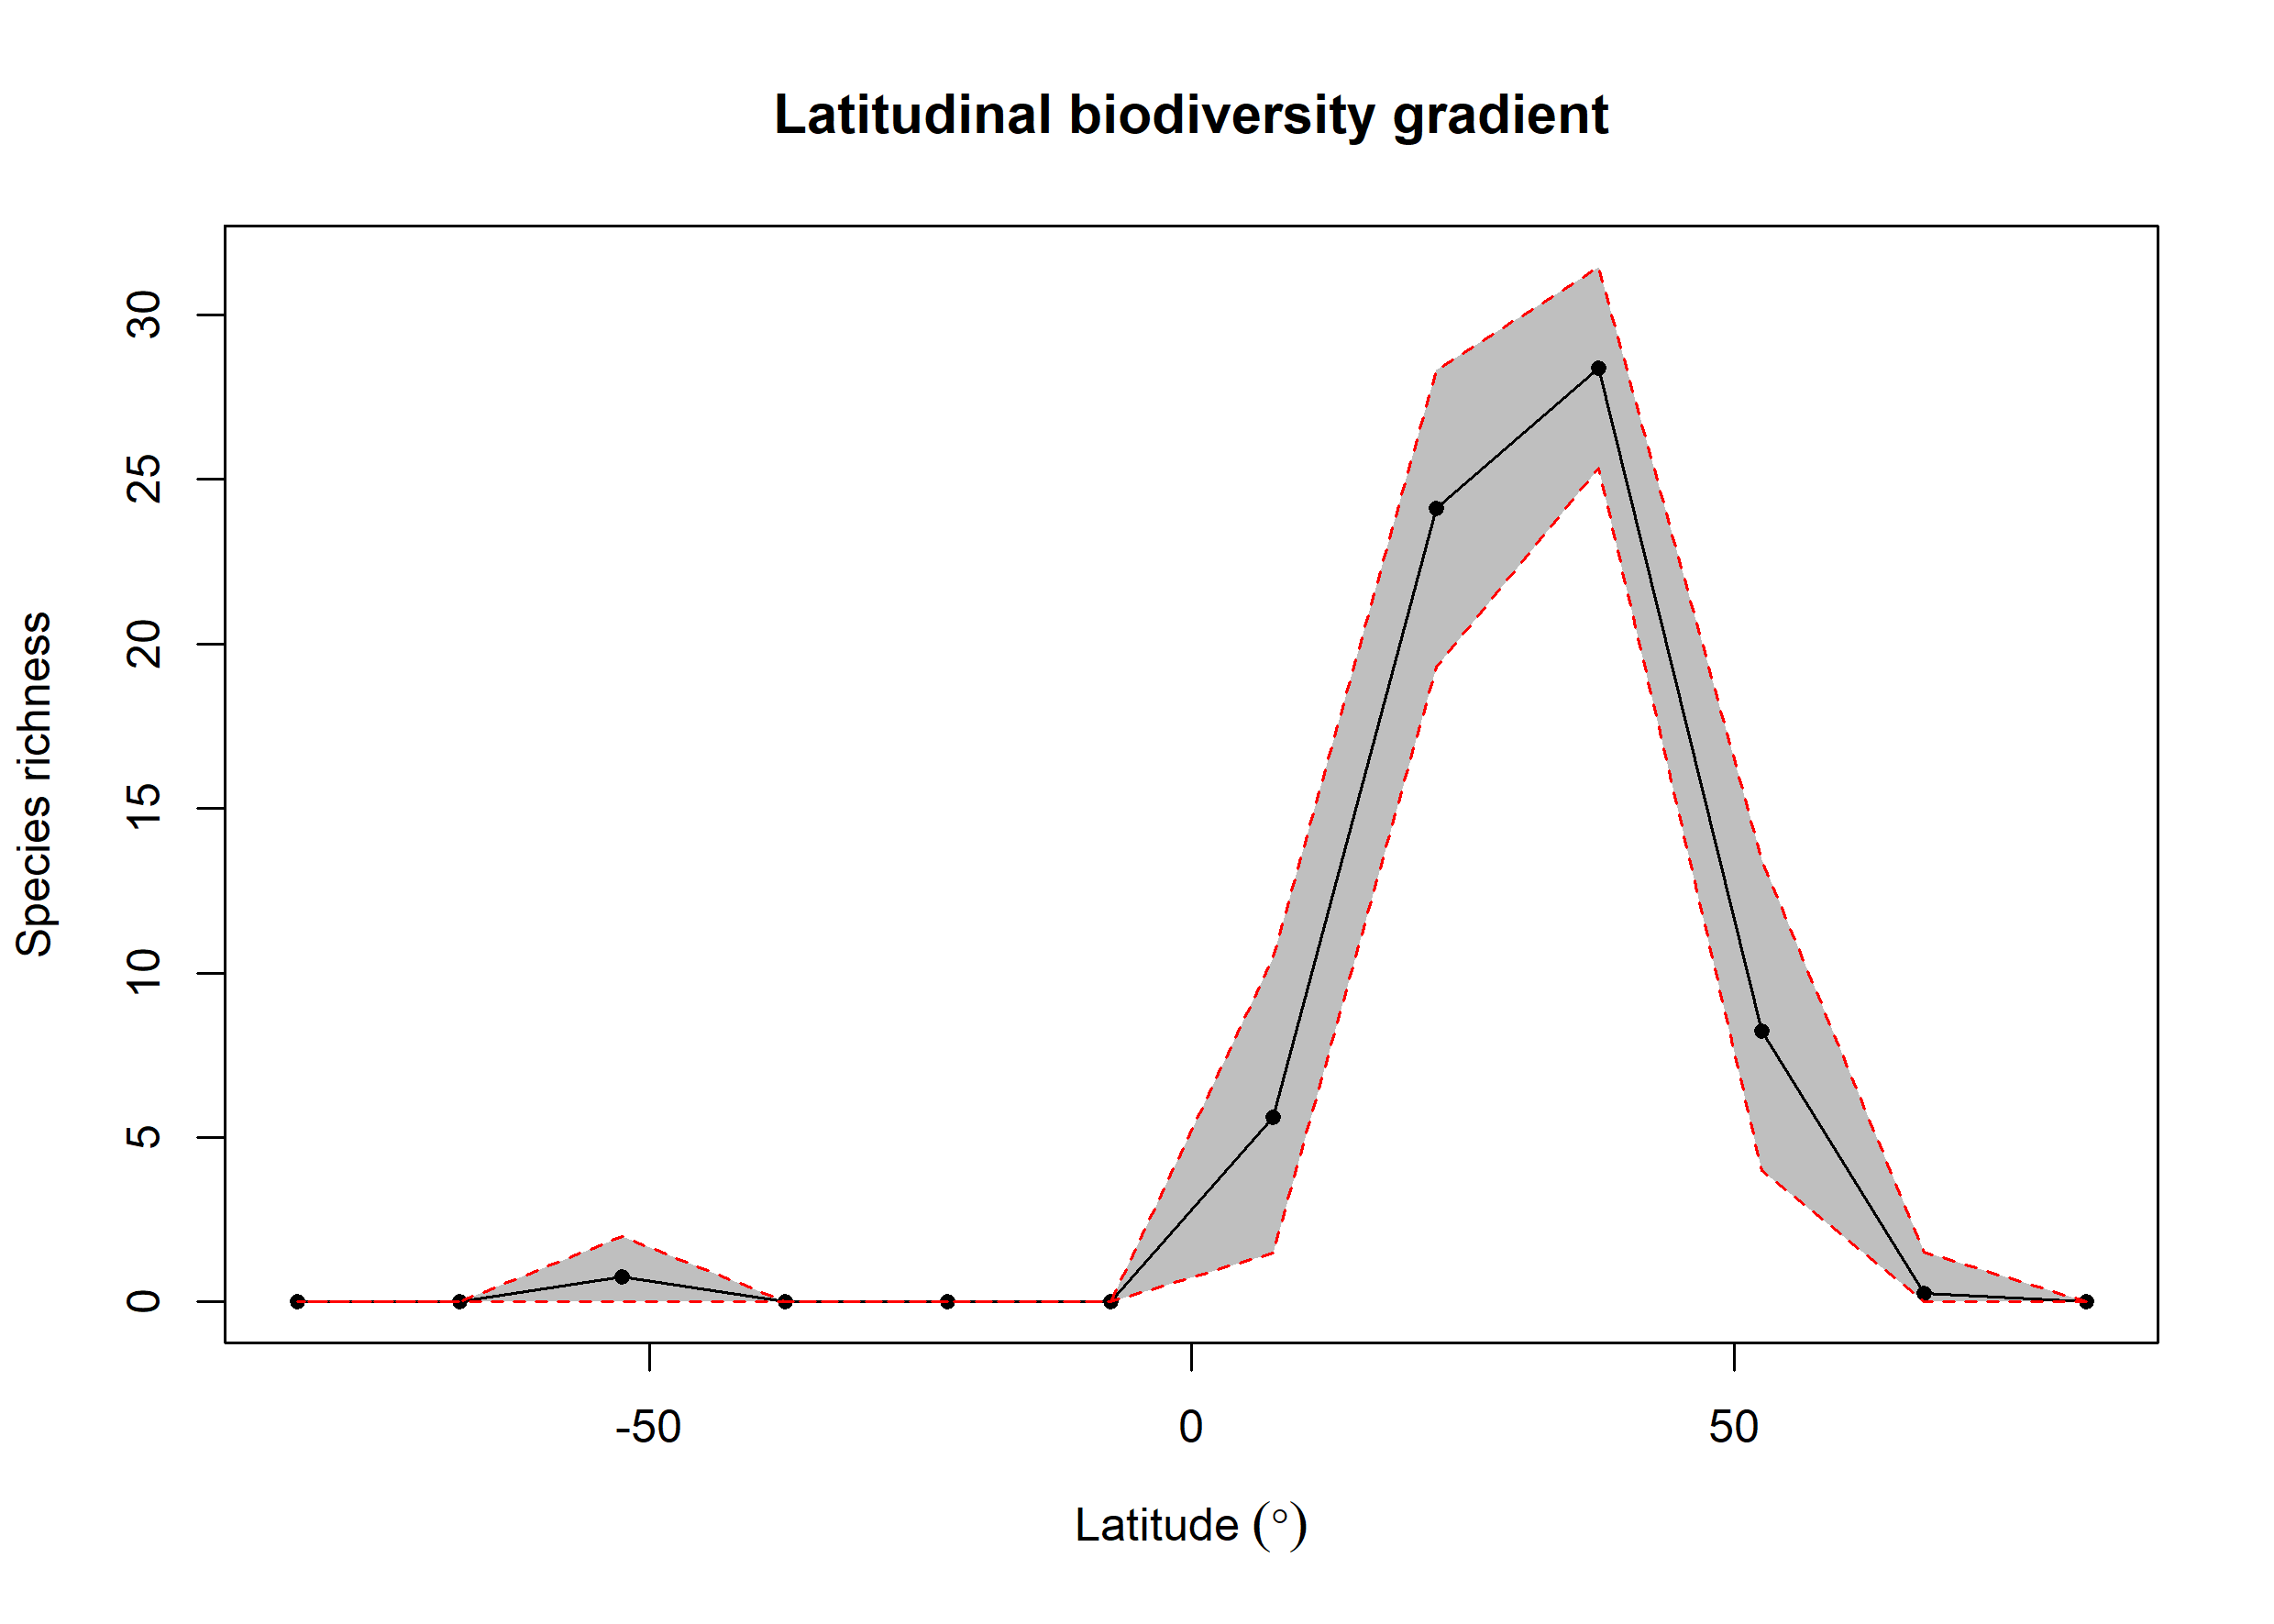

The file beside this chart, header and first rows:
bin, max, min, mid, hemisphere, mean_richness, CI.Lower, CI.Upper
1, 90, 75, 82.5, N, NA, NA, NA
2, 75, 60, 67.5, N, 0.26, 0, 1.525
3, 60, 45, 52.5, N, 8.231, 3.991, 13.43
4, 45, 30, 37.5, N, 28.37, 25.34, 31.46
5, 30, 15, 22.5, N, 24.13, 19.29, 28.32
6, 15, 0, 7.5, N, 5.621, 1.475, 10.45
7, 0, -15, -7.5, S, NA, NA, NA
8, -15, -30, -22.5, S, NA, NA, NA
9, -30, -45, -37.5, S, NA, NA, NA
10, -45, -60, -52.5, S, 0.76, 0, 2
11, -60, -75, -67.5, S, NA, NA, NA
12, -75, -90, -82.5, S, NA, NA, NA
